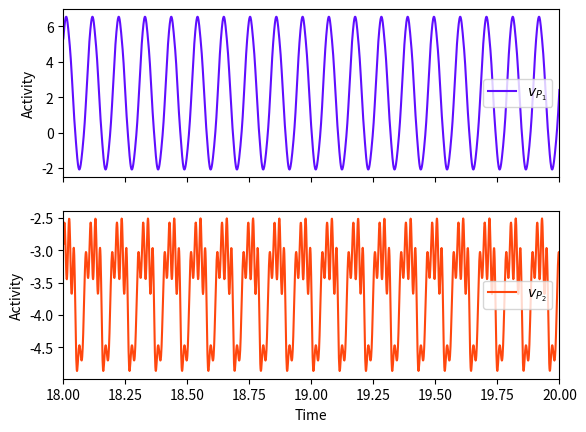
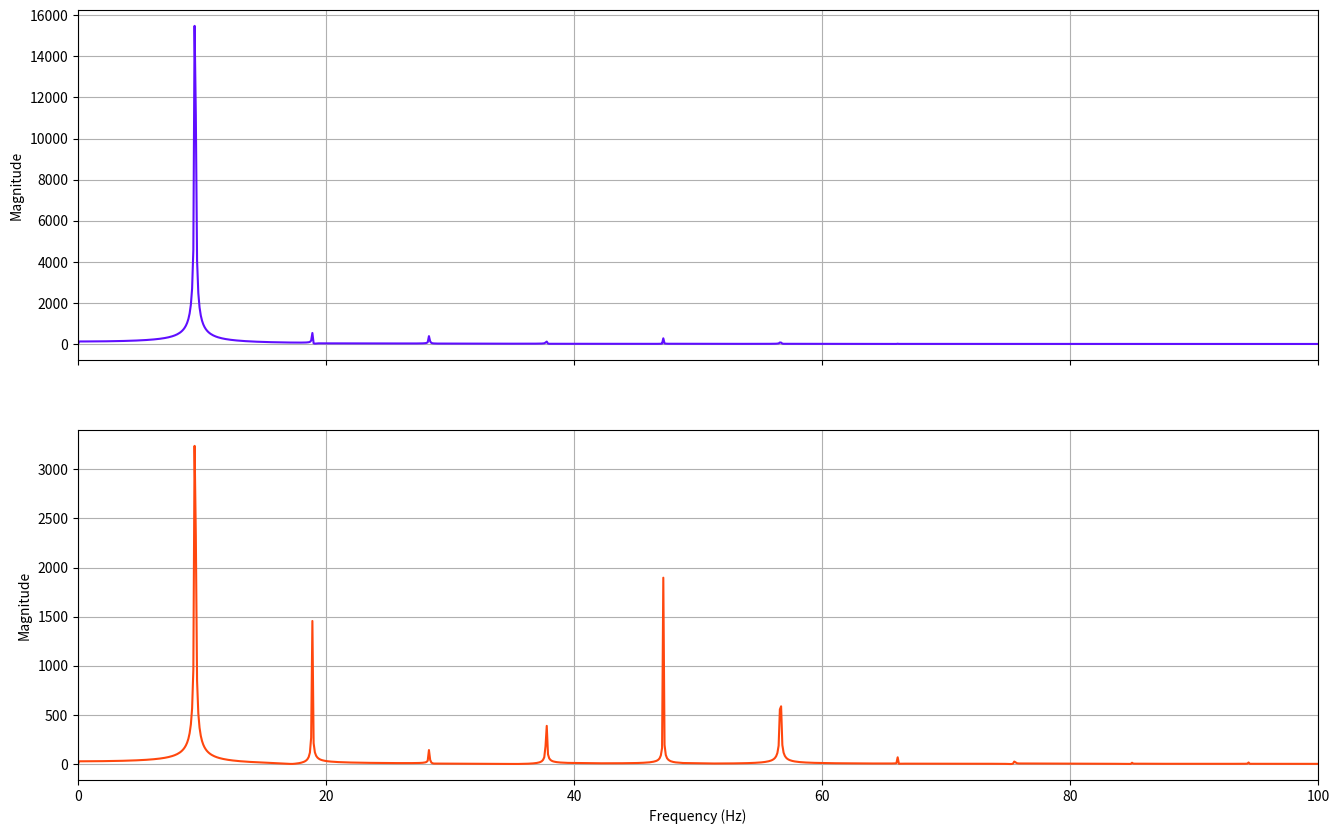

These figures' Python source, in order:
import numpy as np
from scipy.integrate import solve_ivp
import matplotlib.pyplot as plt
import matplotlib.colors as colors
from matplotlib import rc
from mpl_toolkits import mplot3d


def α(s, z, A, a, r):
    return a * A * r - 2.0 * a * z - a**2 * s

def Sigm(v, vr):
    return 2.0 * r0 / (1 + np.exp(ρ * (vr - v)))

def LaNMM(t, u, p):
    p1, p2, p3, p4, p5 = p
    s = u[:5]
    z = u[5:]
    ds = z
    input_val = np.array([
        C[0]*s[1] + C[1]*s[2] + C[10]*s[3] + C[2]*A_AMPA/a_AMPA*(p1),
        C[3]*s[0],
        C[4]*s[0],
        C[5]*s[3] + C[6]*s[4] + C[11]*s[0] + A_AMPA/a_AMPA*(p4),
        C[8]*s[3] + C[9]*s[4] + C[12]*s[0]
    ])
    dz = α(s, z, B, b, Sigm(input_val, w0))
    return np.concatenate([ds, dz])

def fourier(sgnl,tipo):
	if tipo == 1:
		signal = pyr1(sgnl) - np.mean(pyr1(sgnl))
	elif tipo == 2:
		signal = pyr2(sgnl) - np.mean(pyr2(sgnl))
	else:
		print("Error, tipo must be 1 or 2.")
	t = [sgnl.t[-1],sgnl.t[0]]
	fft_result = np.fft.fft(signal)
	freqs = np.fft.fftfreq(len(signal), (t[1] - t[0])/len(signal))
	freqs = np.fft.fftshift(freqs)
	fft_result = np.fft.fftshift(fft_result)
	return freqs, np.abs(fft_result)

def pyr1(sol):
    return C[0]*sol.y[1] + C[1]*sol.y[2] + C[10]*sol.y[3]

def pyr2(sol):
    return C[5]*sol.y[3] + C[6]*sol.y[4] + C[11]*sol.y[0]

def pvs(sol):
	return C[8]*sol.y[3] + C[9]*sol.y[4] + C[12]*sol.y[0]

colores =["#5F0EFF","#FF470E"]

a_AMPA = 100.0 
a_GABAs = 50.0
a_GABAf = 220.0
r0 = 2.5 
va = 6.0
vb = 1.0
ρ = 0.56
A_AMPA = 3.25
A_GABAs = -22.0
A_GABAf = -30.0
B = np.array([A_AMPA, A_AMPA, A_GABAs, A_AMPA, A_GABAf])
b = np.array([a_AMPA, a_AMPA, a_GABAs, a_AMPA, a_GABAf])
C = np.array([108.0, 33.75, 1.0, 135.0, 33.75, 70.0, 300.0, 1.0, 200.0, 100.0, 80.0, 200.0, 30.0])
w0 = np.array([va, va, va, vb, va])



u0 = np.random.rand(10) 
t_span = (0.0, 20.0)

t_evl=np.linspace(10, 20, 10000)

p1 = 200
p2 = 0
p3 = 0
p4 = 90
p5 = 0
pp = [p1,p2,p3,p4,p5]


sol = solve_ivp(lambda t, y: LaNMM(t, y, pp), t_span, u0, method='RK23',t_eval = t_evl)#,rtol = 1e-10, atol = 1e-12)

fig,axs = plt.subplots(2,1,sharex=True)
axs[0].plot(sol.t, pyr1(sol), color=colores[0],label=r'$v_{P_1}$')
axs[1].plot(sol.t, pyr2(sol), color=colores[1],label=r'$v_{P_2}$')
axs[1].set_xlabel('Time')
axs[0].set_ylabel('Activity')
axs[1].set_ylabel('Activity')
axs[0].legend()
axs[1].legend()
axs[0].set_xlim(18,20)
axs[1].set_xlim(18,20)
plt.show()




lbls = ["P1","P2"]
fig, axx = plt.subplots(2, 1, figsize=(16,10),sharex=True)
for i in range(2):
	fft = fourier(sol,i+1)
	idxs = np.argwhere(fft[1] == np.max(fft[1])).T[0]
	axx[i].plot(fft[0], fft[1],color=colores[i],label=lbls[i])
	axx[i].set_xlabel('Frequency (Hz)')
	axx[i].set_ylabel('Magnitude')
	axx[i].set_xlim(0,100)
	axx[i].grid(True)



for ax in fig.get_axes():
	ax.label_outer()

plt.show()
